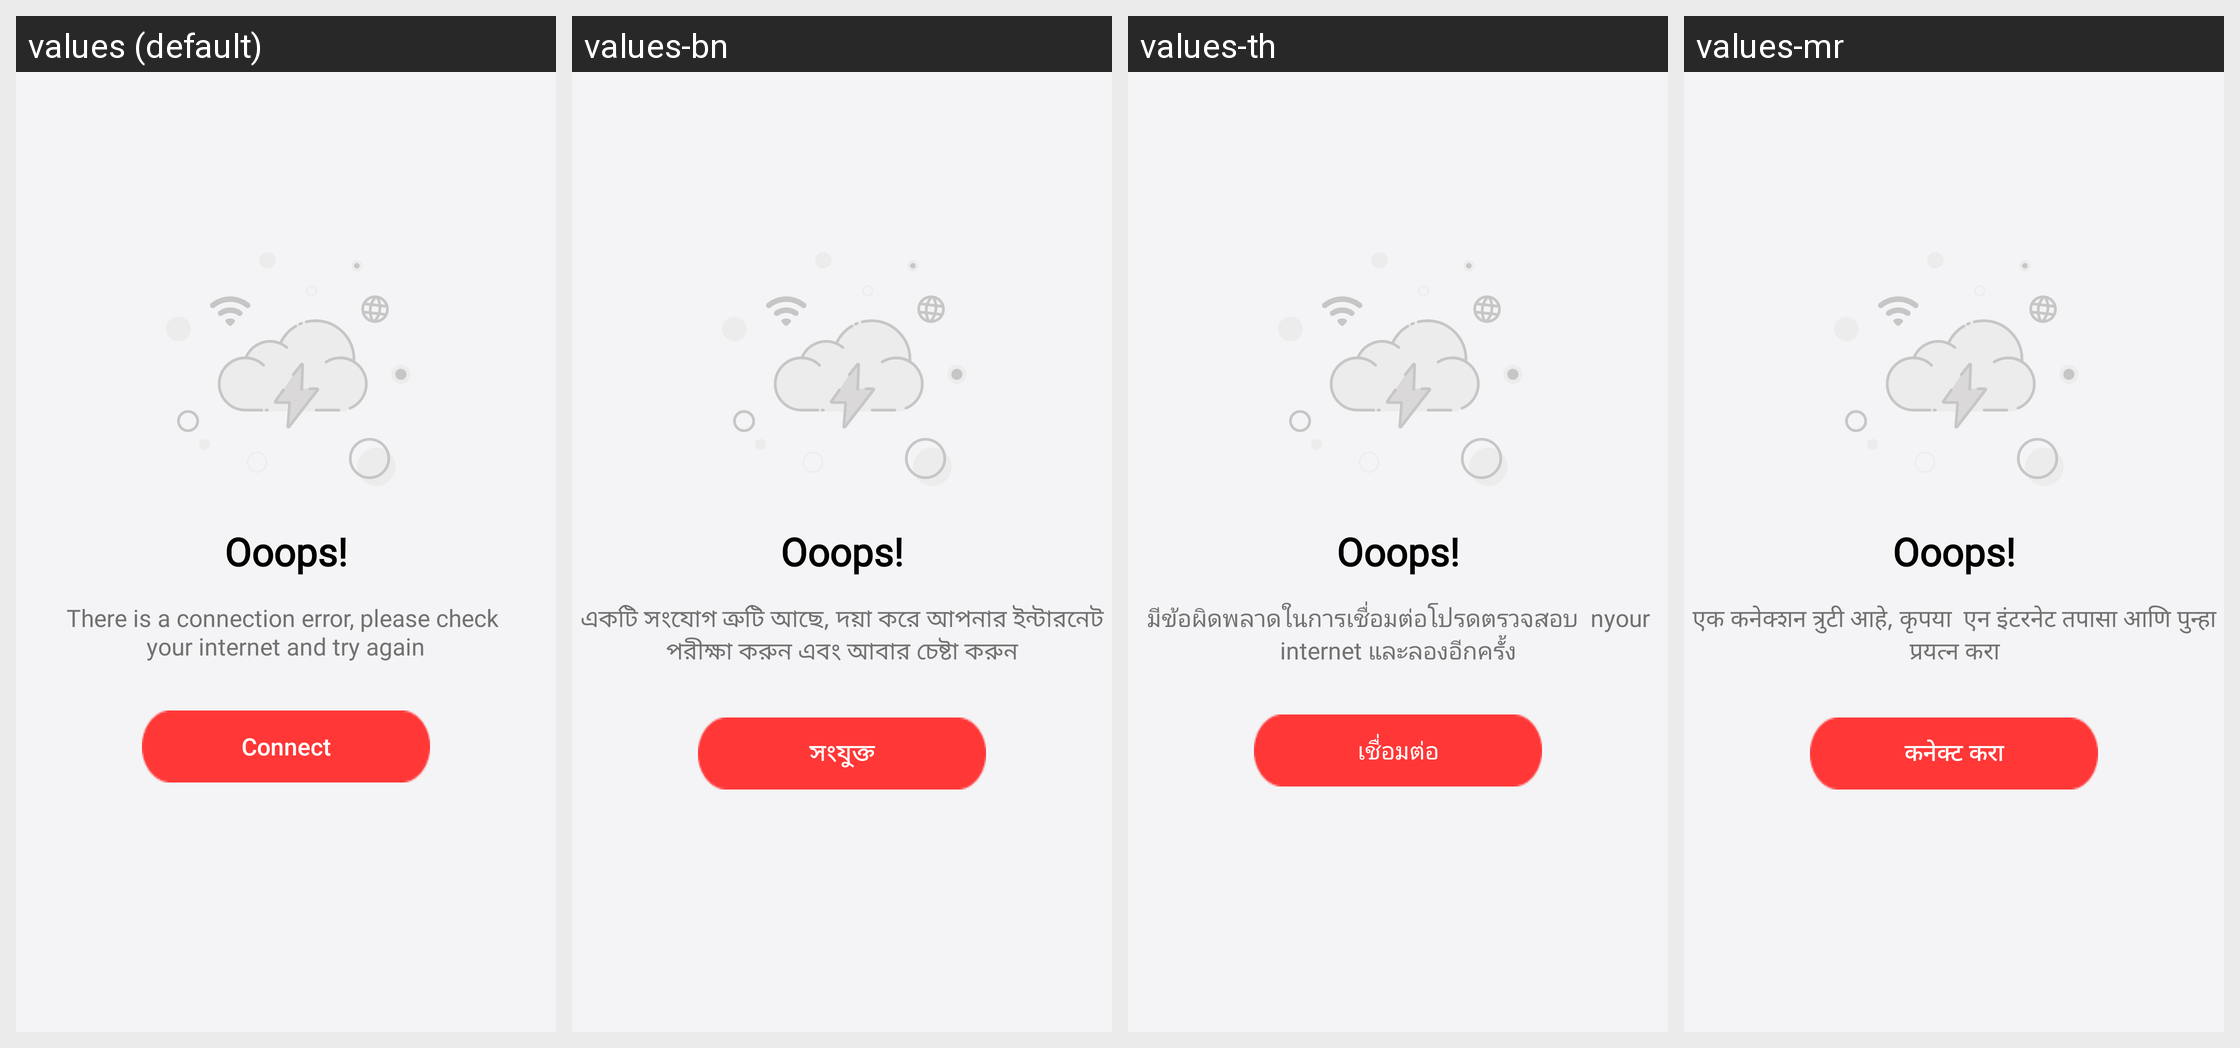

The Android screen above is rendered under several locales of the same app. Produce the string resources it draws, with the default and per-locale values.
Android screen res/layout/fragment_no_internet.xml rendered under 4 locales, left to right: values (default), values-bn, values-th, values-mr. Device: Nexus 5 (rendered at 1080×1920; each locale shown at half size, 540×960, under a caption strip naming it); theme AppTheme.
Other locales in the repository, not shown: values-de, values-en, values-es, values-fr, values-hi, values-it, values-ja, values-ko, values-pt, values-ru, values-ta, values-te, values-tr, values-zh.
Strings drawn on this screen, with the default value and each locale's value (text and hints the layout hard-codes, and strings that could not be matched under every locale, appear in the picture but are not listed):

no_internet_description
  values: There is a connection error, please check 
      your internet and try again
  values-bn: একটি সংযোগ ত্রুটি আছে, দয়া করে আপনার ইন্টারনেট পরীক্ষা করুন এবং আবার চেষ্টা করুন
  values-th: มีข้อผิดพลาดในการเชื่อมต่อโปรดตรวจสอบ  nyour internet และลองอีกครั้ง
  values-mr: एक कनेक्शन त्रुटी आहे, कृपया  एन इंटरनेट तपासा आणि पुन्हा प्रयत्न करा

connect
  values: Connect
  values-bn: সংযুক্ত
  values-th: เชื่อมต่อ
  values-mr: कनेक्ट करा
